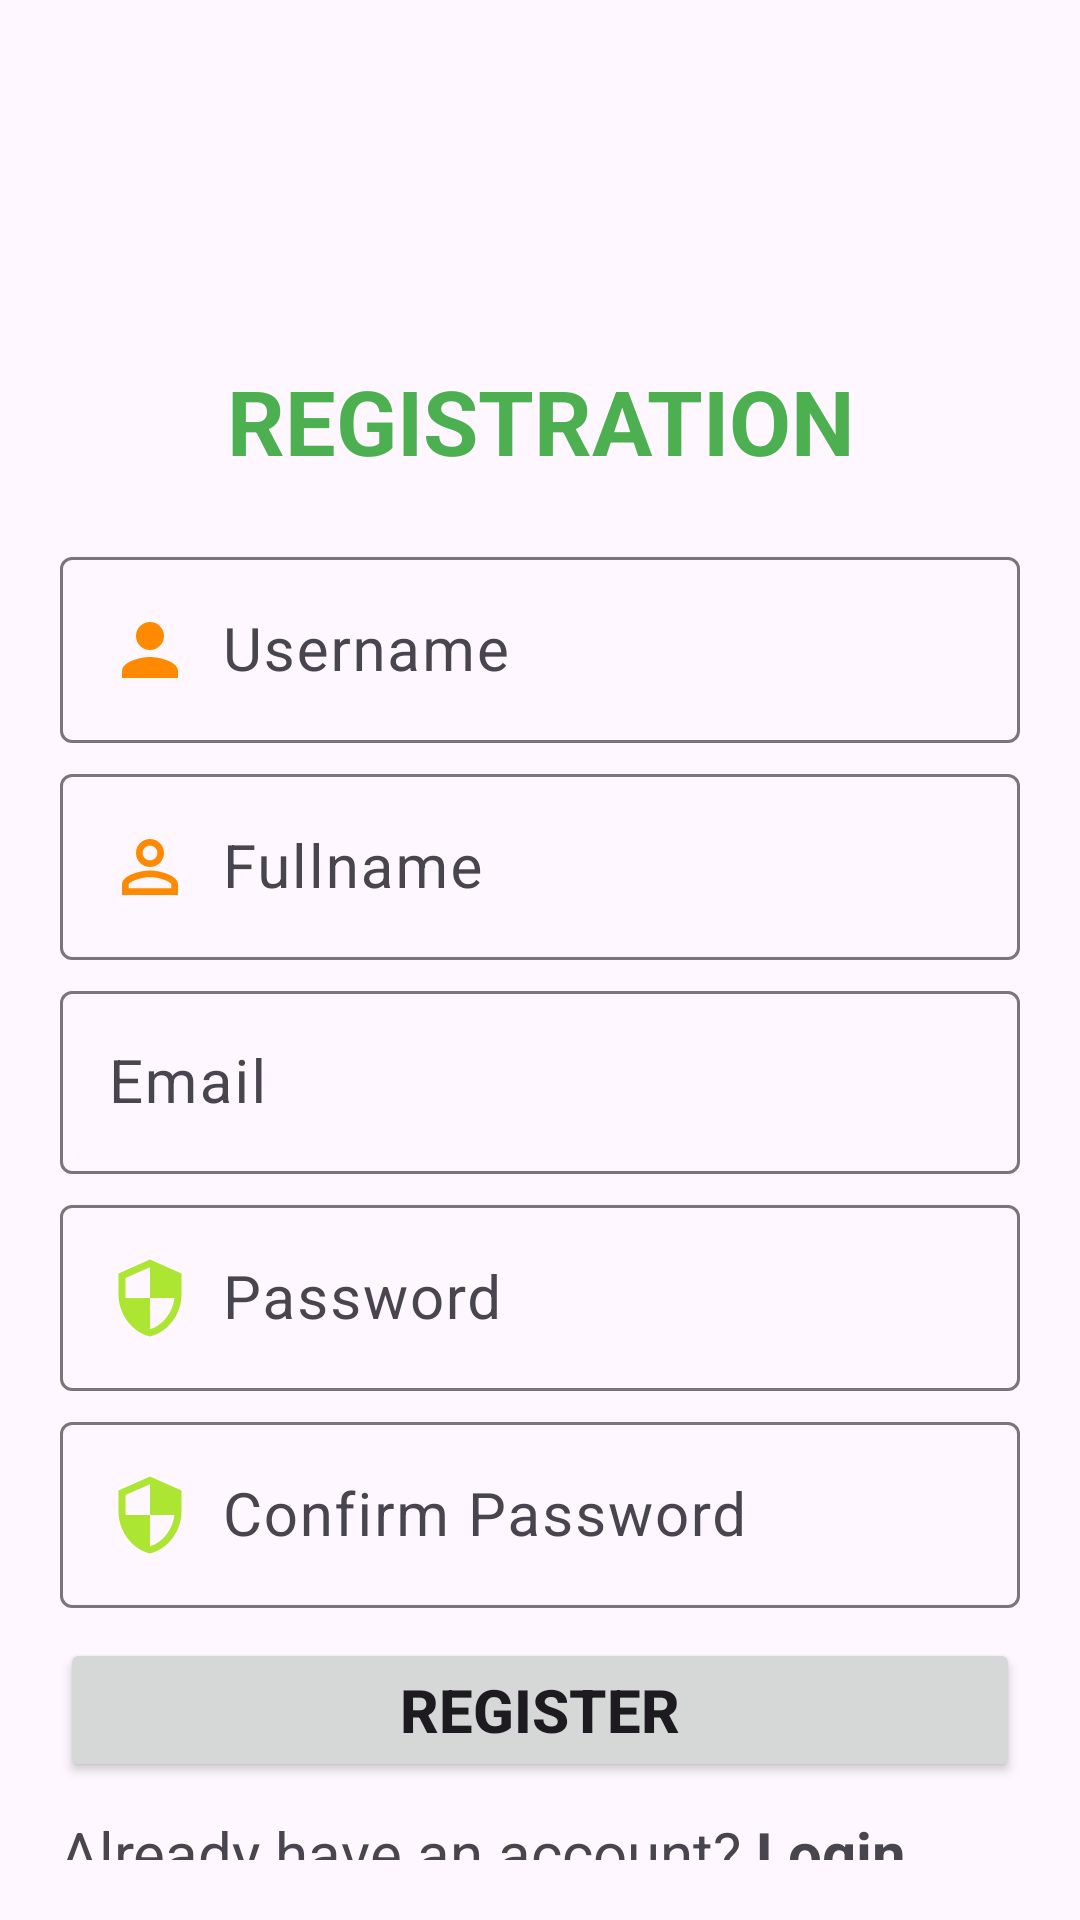

The Android layout XML behind this screen, and the referenced resources:
<!-- AndroidManifest.xml: application theme Theme.MOB403_ASM -->
<!-- res/layout/activity_register.xml -->
<?xml version="1.0" encoding="utf-8"?>
<LinearLayout xmlns:android="http://schemas.android.com/apk/res/android"
    xmlns:app="http://schemas.android.com/apk/res-auto"
    xmlns:tools="http://schemas.android.com/tools"
    android:layout_width="match_parent"
    android:layout_height="match_parent"
    android:orientation="vertical"
    android:padding="20dp"
    tools:context=".activity.RegisterActivity">
    <ImageView
        android:layout_width="200dp"
        android:layout_height="100dp"
        android:src="@drawable/fpt_polytechnic"
        android:layout_gravity="center"/>
    <TextView
        android:layout_width="match_parent"
        android:layout_height="wrap_content"
        android:text="registration"
        android:textAllCaps="true"
        android:textStyle="bold"
        android:textSize="30dp"
        android:textColor="#4CAF50"
        android:textAlignment="center"/>
    <com.google.android.material.textfield.TextInputLayout
        android:layout_width="match_parent"
        android:layout_height="wrap_content"
        android:layout_marginTop="20dp">
        <com.google.android.material.textfield.TextInputEditText
            android:id="@+id/usernameRegister"
            android:layout_width="match_parent"
            android:layout_height="wrap_content"
            android:hint="Username"
            android:textSize="20dp"
            android:textColor="@color/black"
            android:inputType="textPersonName"
            android:drawableLeft="@drawable/ic_person"
            android:drawablePadding="10dp"/>
    </com.google.android.material.textfield.TextInputLayout>
    <com.google.android.material.textfield.TextInputLayout
        android:layout_width="match_parent"
        android:layout_height="wrap_content"
        android:layout_marginTop="5dp">
        <com.google.android.material.textfield.TextInputEditText
            android:id="@+id/fullnameRegister"
            android:layout_width="match_parent"
            android:layout_height="wrap_content"
            android:hint="Fullname"
            android:textSize="20dp"
            android:textColor="@color/black"
            android:inputType="textPersonName"
            android:drawableLeft="@drawable/ic_person_outline"
            android:drawablePadding="10dp"/>
    </com.google.android.material.textfield.TextInputLayout>
    <com.google.android.material.textfield.TextInputLayout
        android:layout_width="match_parent"
        android:layout_height="wrap_content"
        android:layout_marginTop="5dp">
        <com.google.android.material.textfield.TextInputEditText
            android:id="@+id/emailRegister"
            android:layout_width="match_parent"
            android:layout_height="wrap_content"
            android:hint="Email"
            android:textSize="20dp"
            android:textColor="@color/black"
            android:inputType="textPersonName"
            android:drawableLeft="@drawable/ic_email"
            android:drawablePadding="10dp"/>
    </com.google.android.material.textfield.TextInputLayout>
    <com.google.android.material.textfield.TextInputLayout
        android:layout_width="match_parent"
        android:layout_height="wrap_content"
        android:layout_marginTop="5dp">
        <com.google.android.material.textfield.TextInputEditText
            android:id="@+id/passwordRegister"
            android:layout_width="match_parent"
            android:layout_height="wrap_content"
            android:hint="Password"
            android:textSize="20dp"
            android:textColor="@color/black"
            android:inputType="textPassword"
            android:drawableLeft="@drawable/ic_security"
            android:drawablePadding="10dp"/>
    </com.google.android.material.textfield.TextInputLayout>
    <com.google.android.material.textfield.TextInputLayout
        android:layout_width="match_parent"
        android:layout_height="wrap_content"
        android:layout_marginTop="5dp">
        <com.google.android.material.textfield.TextInputEditText
            android:id="@+id/confirmPasswordRegister"
            android:layout_width="match_parent"
            android:layout_height="wrap_content"
            android:hint="Confirm Password"
            android:textSize="20dp"
            android:textColor="@color/black"
            android:inputType="textPassword"
            android:drawableLeft="@drawable/ic_security"
            android:drawablePadding="10dp"/>
    </com.google.android.material.textfield.TextInputLayout>
    <Button
        android:id="@+id/btnRegister"
        android:layout_width="match_parent"
        android:layout_height="wrap_content"
        android:layout_marginTop="10dp"
        android:text="register"
        android:textSize="20dp"
        android:textStyle="bold"
        android:textAllCaps="true"/>
    <LinearLayout
        android:layout_width="match_parent"
        android:layout_height="wrap_content"
        android:layout_marginTop="10dp"
        android:orientation="horizontal">
        <TextView
            android:layout_width="wrap_content"
            android:layout_height="wrap_content"
            android:text="Already have an account?"
            android:textSize="20dp"/>
        <TextView
            android:id="@+id/tvLogin"
            android:layout_width="wrap_content"
            android:layout_height="wrap_content"
            android:layout_marginLeft="5dp"
            android:text="Login"
            android:textSize="20dp"
            android:textStyle="bold"/>
    </LinearLayout>
</LinearLayout>
<!-- resources referenced by this layout -->
<resources>
  <!-- drawable ic_person (drawable) -->
  <vector android:height="28dp" android:tint="#FF8A00"
      android:viewportHeight="24" android:viewportWidth="24"
      android:width="28dp" xmlns:android="http://schemas.android.com/apk/res/android">
      <path android:fillColor="@android:color/white" android:pathData="M12,12c2.21,0 4,-1.79 4,-4s-1.79,-4 -4,-4 -4,1.79 -4,4 1.79,4 4,4zM12,14c-2.67,0 -8,1.34 -8,4v2h16v-2c0,-2.66 -5.33,-4 -8,-4z"/>
  </vector>
  <!-- drawable ic_person_outline (drawable) -->
  <vector android:height="28dp" android:tint="#FF8A00"
      android:viewportHeight="24" android:viewportWidth="24"
      android:width="28dp" xmlns:android="http://schemas.android.com/apk/res/android">
      <path android:fillColor="@android:color/white" android:pathData="M12,5.9c1.16,0 2.1,0.94 2.1,2.1s-0.94,2.1 -2.1,2.1S9.9,9.16 9.9,8s0.94,-2.1 2.1,-2.1m0,9c2.97,0 6.1,1.46 6.1,2.1v1.1L5.9,18.1L5.9,17c0,-0.64 3.13,-2.1 6.1,-2.1M12,4C9.79,4 8,5.79 8,8s1.79,4 4,4 4,-1.79 4,-4 -1.79,-4 -4,-4zM12,13c-2.67,0 -8,1.34 -8,4v3h16v-3c0,-2.66 -5.33,-4 -8,-4z"/>
  </vector>
  <!-- drawable ic_security (drawable) -->
  <vector android:height="28dp" android:tint="#ADE533"
      android:viewportHeight="24" android:viewportWidth="24"
      android:width="28dp" xmlns:android="http://schemas.android.com/apk/res/android">
      <path android:fillColor="@android:color/white" android:pathData="M12,1L3,5v6c0,5.55 3.84,10.74 9,12 5.16,-1.26 9,-6.45 9,-12L21,5l-9,-4zM12,11.99h7c-0.53,4.12 -3.28,7.79 -7,8.94L12,12L5,12L5,6.3l7,-3.11v8.8z"/>
  </vector>
  <style name="Theme.MOB403_ASM" parent="Base.Theme.MOB403_ASM" />
  <style name="Base.Theme.MOB403_ASM" parent="Theme.Material3.DayNight.NoActionBar">
          
          
      </style>
  <!-- not gathered from this repository: default colours our renderer supplied (Android Studio template values) -->
  <color name="black">#FF000000</color>
</resources>
